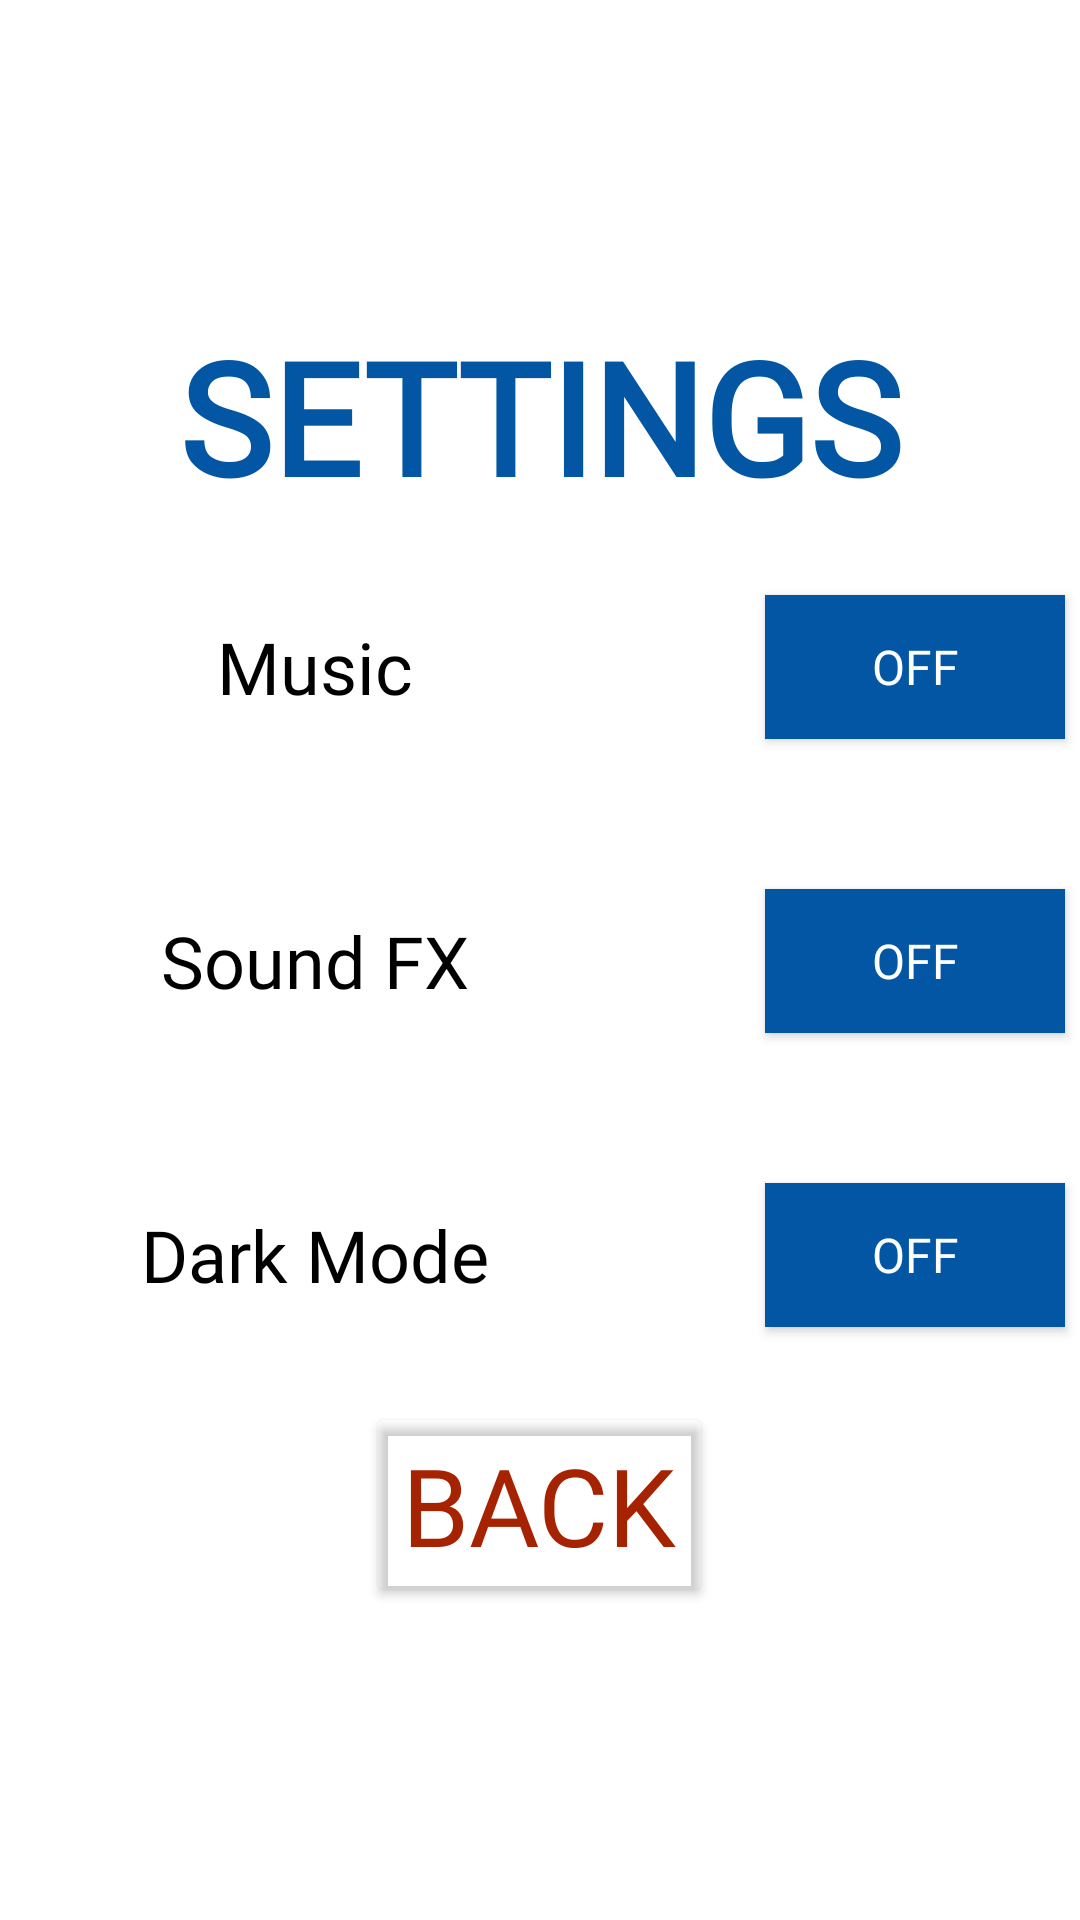

This screen was rendered from an Android layout file. Write that file and the resources it references.
<!-- AndroidManifest.xml: application theme Theme.Comp4220project -->
<!-- res/layout/activity_settings.xml -->
<?xml version="1.0" encoding="utf-8"?>
<LinearLayout xmlns:android="http://schemas.android.com/apk/res/android"
    xmlns:app="http://schemas.android.com/apk/res-auto"
    xmlns:tools="http://schemas.android.com/tools"
    android:id="@+id/layout"
    android:layout_width="match_parent"
    android:layout_height="match_parent"
    android:gravity="center"
    android:orientation="vertical"
    tools:context=".Settings">

    <TextView
        android:id="@+id/settings_title"
        style="@style/text_view_style"
        android:layout_width="match_parent"
        android:layout_height="wrap_content"
        android:text="@string/text_settings"
        android:textAlignment="center"
        android:textAllCaps="true"
        android:textSize="52sp"
        android:textStyle="bold"
        app:layout_constraintEnd_toEndOf="parent"
        app:layout_constraintTop_toTopOf="parent" />

    <LinearLayout
        android:layout_width="match_parent"
        android:layout_height="wrap_content"
        android:gravity="center"
        android:orientation="horizontal">

        <TextView
            android:id="@+id/music_text"
            android:layout_width="200dp"
            android:layout_height="wrap_content"
            android:layout_gravity="center"
            android:layout_margin="25dp"
            android:fontFamily="@font/bungee"
            android:text="@string/text_music"
            android:textAlignment="center"
            android:textColor="#000000"
            android:textSize="24sp" />

        <ToggleButton
            android:id="@+id/music_toggle"
            android:layout_width="100dp"
            android:layout_height="wrap_content"
            android:layout_gravity="center"
            android:layout_margin="25dp"
            android:background="#0256A3"
            android:soundEffectsEnabled="false"
            android:fontFamily="@font/bungee"
            android:textColor="#FFFFFF"
            android:textSize="16sp"
            tools:ignore="DuplicateSpeakableTextCheck" />

    </LinearLayout>

    <LinearLayout
        android:layout_width="match_parent"
        android:layout_height="wrap_content"
        android:gravity="center"
        android:orientation="horizontal">

        <TextView
            android:id="@+id/fx_text"
            android:layout_width="200dp"
            android:layout_height="wrap_content"
            android:layout_gravity="center"
            android:layout_margin="25dp"
            android:fontFamily="@font/bungee"
            android:text="@string/text_sound_fx"
            android:textAlignment="center"
            android:textColor="#000000"
            android:textSize="24sp" />

        <ToggleButton
            android:id="@+id/fx_toggle"
            android:layout_width="100dp"
            android:layout_height="wrap_content"
            android:layout_gravity="center"
            android:layout_margin="25dp"
            android:soundEffectsEnabled="false"
            android:background="#0256A3"
            android:fontFamily="@font/bungee"
            android:textColor="#FFFFFF"
            android:textSize="16sp" />

    </LinearLayout>

    <LinearLayout
        android:layout_width="match_parent"
        android:layout_height="wrap_content"
        android:gravity="center"
        android:orientation="horizontal">

        <TextView
            android:id="@+id/dark_text"
            android:layout_width="200dp"
            android:layout_height="wrap_content"
            android:layout_gravity="center"
            android:layout_margin="25dp"
            android:fontFamily="@font/bungee"
            android:text="@string/text_dark_mode"
            android:textAlignment="center"
            android:textColor="#000000"
            android:textSize="24sp" />

        <ToggleButton
            android:id="@+id/dark_toggle"
            android:layout_width="100dp"
            android:layout_height="wrap_content"
            android:layout_gravity="center"
            android:layout_margin="25dp"
            android:soundEffectsEnabled="false"
            android:background="#0256A3"
            android:fontFamily="@font/bungee"
            android:textColor="#FFFFFFFF"
            android:textSize="16sp" />
    </LinearLayout>

    <Button
        android:id="@+id/backButton"
        style="@style/game_option_buttons_style"
        android:layout_width="wrap_content"
        android:soundEffectsEnabled="false"
        android:layout_height="wrap_content"
        android:text="@string/text_back" />

</LinearLayout>
<!-- resources referenced by this layout -->
<resources>
  <string name="text_back">Back</string>
  <string name="text_dark_mode">Dark Mode</string>
  <string name="text_music">Music</string>
  <string name="text_settings">Settings</string>
  <string name="text_sound_fx">Sound FX</string>
  <style name="game_option_buttons_style">
          <item name="android:layout_width">match_parent</item>
          <item name="android:layout_height">wrap_content</item>
          <item name="android:textSize">36sp</item>
          <item name="fontFamily">@font/bungee</item>
          <item name="backgroundTint">#00000000</item>
          <item name="android:textColor">#A62302</item>
      </style>
  <style name="text_view_style">
          <item name="android:layout_width">match_parent</item>
          <item name="android:layout_height">wrap_content</item>
          <item name="android:fontFamily">@font/bungee</item>
          <item name="android:textAlignment">center</item>
          <item name="android:textColor">#0256A3</item>
          <item name="android:textSize">36sp</item>
      </style>
  <style name="Theme.Comp4220project" parent="Theme.MaterialComponents.DayNight.DarkActionBar">
          
          <item name="colorPrimary">@color/purple_500</item>
          <item name="colorPrimaryVariant">@color/purple_700</item>
          <item name="colorOnPrimary">@color/white</item>
          
          <item name="colorSecondary">@color/teal_200</item>
          <item name="colorSecondaryVariant">@color/teal_700</item>
          <item name="colorOnSecondary">@color/black</item>
          
          <item name="android:statusBarColor">?attr/colorPrimaryVariant</item>
          
      </style>
  <color name="purple_500">#FF6200EE</color>
  <color name="purple_700">#FF3700B3</color>
  <color name="white">#FFFFFFFF</color>
  <color name="teal_200">#FF03DAC5</color>
  <color name="teal_700">#FF018786</color>
  <color name="black">#FF000000</color>
</resources>
